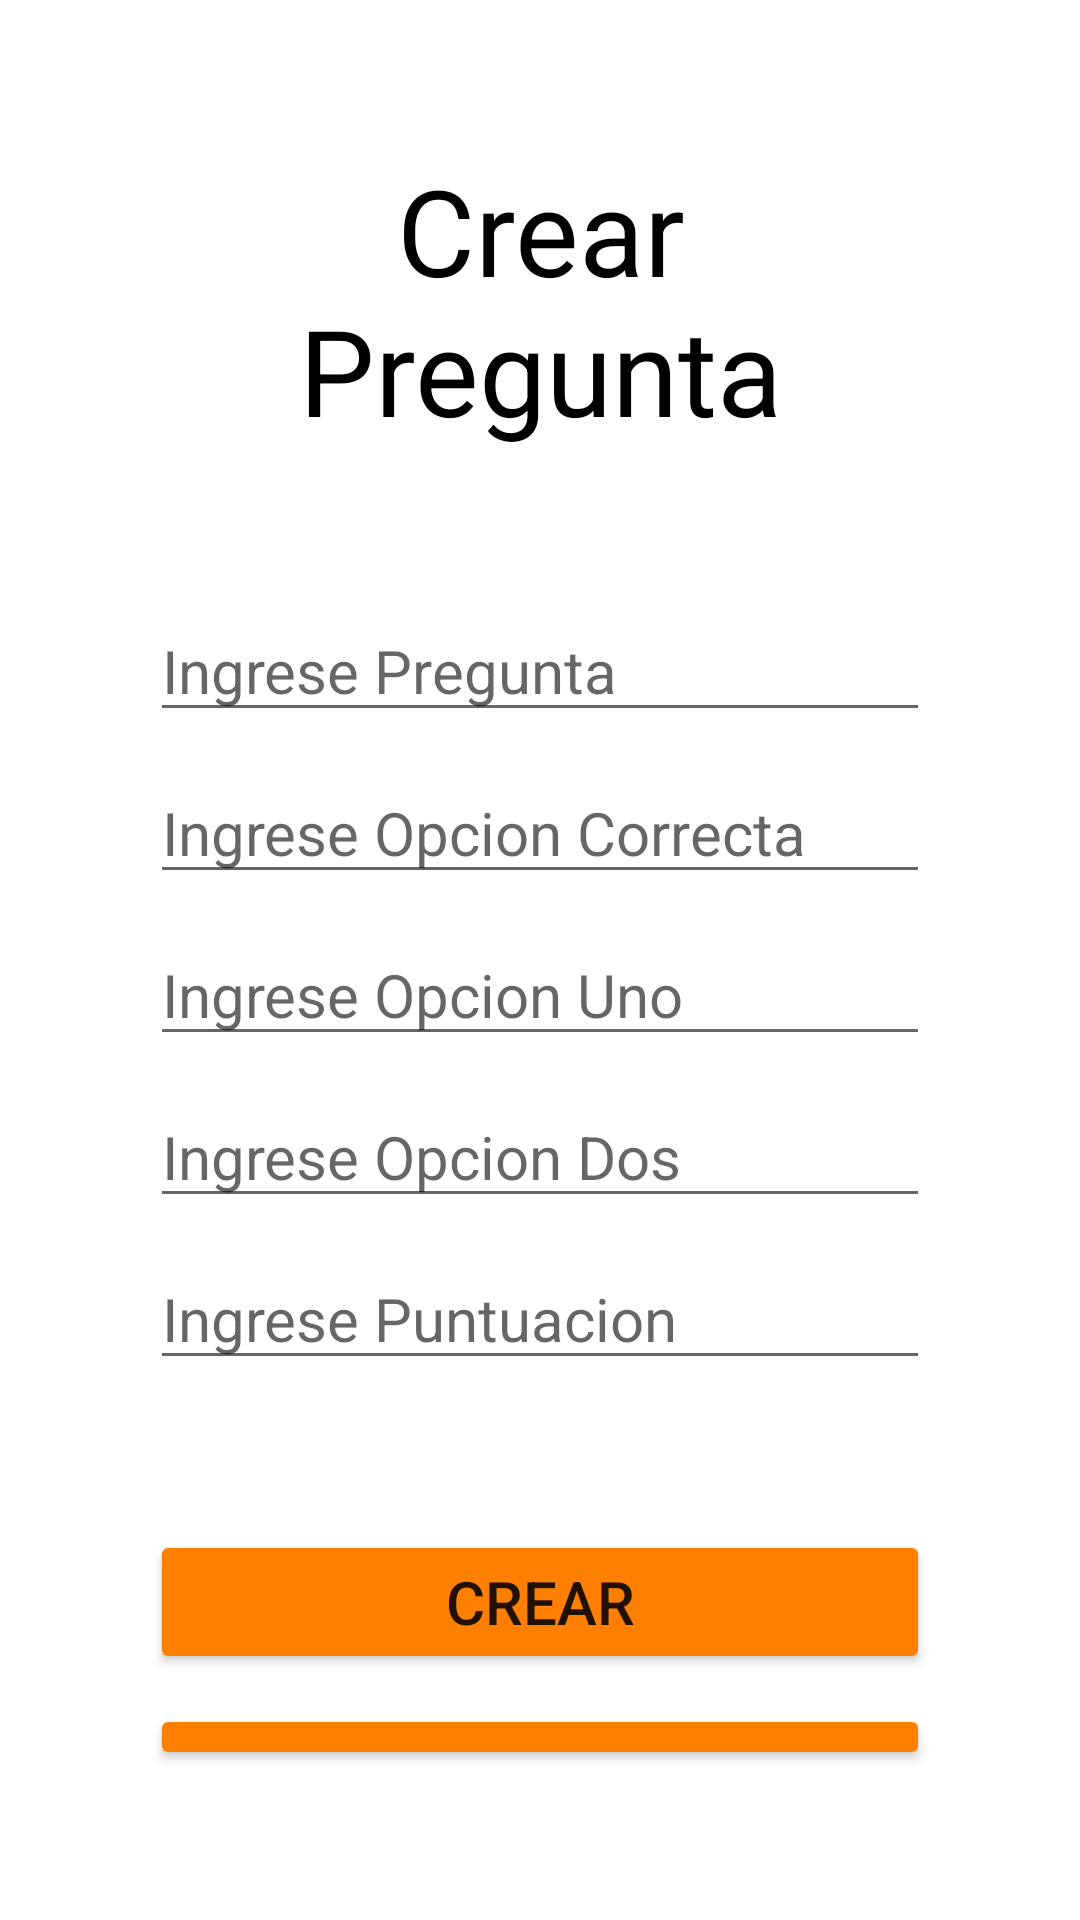

Produce the Android XML layout that renders to this screen, including the resource entries it uses.
<!-- AndroidManifest.xml: application theme Theme.Preguntitas -->
<!-- res/layout/activity_question_c.xml -->
<?xml version="1.0" encoding="utf-8"?>
<LinearLayout xmlns:android="http://schemas.android.com/apk/res/android"
    xmlns:app="http://schemas.android.com/apk/res-auto"
    xmlns:tools="http://schemas.android.com/tools"
    android:layout_width="match_parent"
    android:layout_height="match_parent"
    tools:context=".QuestionC"
    android:orientation="vertical"
    android:gravity="center"
    android:padding="50dp">

    <LinearLayout
        android:layout_width="match_parent"
        android:layout_height="wrap_content"
        android:orientation="vertical">

        <TextView
            android:layout_width="match_parent"
            android:layout_height="wrap_content"
            android:id="@+id/tvWelcom"
            android:gravity="center"
            android:textSize="40sp"
            android:textColor="@color/black"
            android:text="Crear Pregunta">
        </TextView>

        <EditText
            android:id="@+id/etPregunta"
            android:layout_width="match_parent"
            android:layout_height="wrap_content"
            android:hint="Ingrese Pregunta"
            android:textSize="20sp"
            android:layout_marginTop="50dp">
        </EditText>

        <EditText
            android:id="@+id/etCorrecta"
            android:layout_width="match_parent"
            android:layout_height="wrap_content"
            android:hint="Ingrese Opcion Correcta"
            android:layout_marginTop="10dp"
            android:textSize="20sp">
        </EditText>

        <EditText
            android:id="@+id/etOpcionUno"
            android:layout_width="match_parent"
            android:layout_height="wrap_content"
            android:hint="Ingrese Opcion Uno"
            android:layout_marginTop="10dp"
            android:textSize="20sp">
        </EditText>

        <EditText
            android:id="@+id/etOpcionDos"
            android:layout_width="match_parent"
            android:layout_height="wrap_content"
            android:hint="Ingrese Opcion Dos"
            android:layout_marginTop="10dp"
            android:textSize="20sp">
        </EditText>

        <EditText
            android:id="@+id/etPuntos"
            android:layout_width="match_parent"
            android:layout_height="wrap_content"
            android:hint="Ingrese Puntuacion"
            android:layout_marginTop="10dp"
            android:textSize="20sp">
        </EditText>

        <Button
            android:id="@+id/btnGuardar"
            android:layout_width="match_parent"
            android:layout_height="wrap_content"
            android:text="Crear"
            android:layout_marginTop="50dp"
            android:textSize="20sp"
            android:gravity="center"
            android:backgroundTint="@color/S">
        </Button>
        <Button
            android:id="@+id/btnPcVolver"
            android:layout_width="match_parent"
            android:layout_height="wrap_content"
            android:text="Volver"
            android:layout_marginTop="10dp"
            android:textSize="20sp"
            android:gravity="center"
            android:backgroundTint="@color/S">
        </Button>

    </LinearLayout>


</LinearLayout>
<!-- resources referenced by this layout -->
<resources>
  <color name="S">#ff8000</color>
  <color name="black">#FF000000</color>
  <style name="Theme.Preguntitas" parent="Theme.MaterialComponents.DayNight.DarkActionBar">
          
          <item name="colorPrimary">@color/purple_500</item>
          <item name="colorPrimaryVariant">@color/purple_700</item>
          <item name="colorOnPrimary">@color/white</item>
          
          <item name="colorSecondary">@color/teal_200</item>
          <item name="colorSecondaryVariant">@color/teal_700</item>
          <item name="colorOnSecondary">@color/black</item>
          
          <item name="android:statusBarColor" tools:targetApi="l">?attr/colorPrimaryVariant</item>
          
      </style>
  <color name="purple_500">#FF6200EE</color>
  <color name="purple_700">#0032FF</color>
  <color name="white">#FFFFFFFF</color>
  <color name="teal_200">#FF03DAC5</color>
  <color name="teal_700">#FF018786</color>
</resources>
